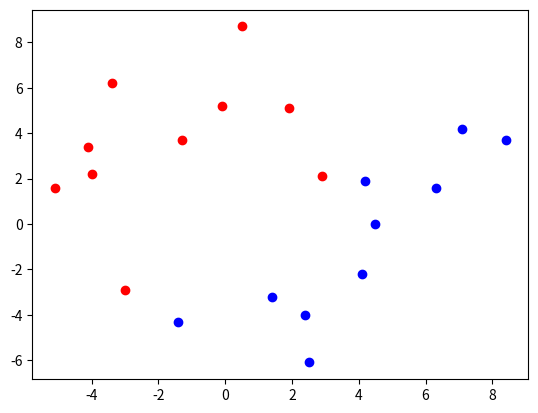

Reproduce this figure in Python.
#!/usr/bin/python3
# coding=utf-8

import numpy as np
import matplotlib.pyplot as plt

# constant values
omega1 = np.array([
                    [0.1, 1.1],
                    [6.8, 7.1],
                    [-3.5, -4.1],
                    [2.0, 2.7],
                    [4.1, 2.8],
                    [3.1, 5.0],
                    [-0.8, -1.3],
                    [0.9, 1.2],
                    [5.0, 6.4],
                    [3.9, 4.0]
                    ])
omega2 = np.array([
                    [7.1, 4.2],
                    [-1.4, -4.3],
                    [4.5, 0.0],
                    [6.3, 1.6],
                    [4.2, 1.9],
                    [1.4, -3.2],
                    [2.4, -4.0],
                    [2.5, -6.1],
                    [8.4, 3.7],
                    [4.1, -2.2]
                    ])
omega3 = np.array([
                    [-3.0, -2.9],
                    [0.5, 8.7],
                    [2.9, 2.1],
                    [-0.1, 5.2],
                    [-4.0, 2.2],
                    [-1.3, 3.7],
                    [-3.4, 6.2],
                    [-4.1, 3.4],
                    [-5.1, 1.6],
                    [1.9, 5.1]
                    ])
omega4 = np.array([
                    [-2.0, 8.4],
                    [-8.9, 0.2],
                    [-4.2, 7.7],
                    [-8.5, -3.2],
                    [-6.7, -4.0],
                    [-0.5, -9.2],
                    [-5.3, -6.7],
                    [-8.7, -6.4],
                    [-7.1, -9.7],
                    [-8.0, -6.3]
                    ]) 
origin = [0,0,0]

def eta(k):
    return 0.5

def rand_start(n):
    return [np.random.uniform() for i in range(n)]

def get_init_b(n):
    return [0.1 for i in range(n)]

def Ho_Kashyap(s1, s2, a_start, b_start, k_max, b_min):
    s = [[1,x[0],x[1]] for x in s1]
    s.extend([[-1,-x[0],-x[1]] for x in s2])
    Y = np.matrix(s)
    Y_inv = np.linalg.pinv(Y)
    a = np.matrix(a_start).T
    b = np.matrix(b_start).T
    all_e = []
    split_able = False
    for k in range(1, k_max+1):
        # inpu = input("interation")
        e = Y * a - b
        # all_e.append((e.T * e)[0,0])
        # print(cnt)
        if(np.max(np.abs(e)) < b_min):
            split_able = True
            break
        e_plus = e
        e_plus[e < 0] = 0
        b = b + (2 * eta(k)) * e_plus
        a = Y_inv * b
    print(split_able)
    return [a[0,0],a[1,0],a[2,0]]

if __name__ == '__main__':
    k_max = 10000
    start_a = rand_start(3)
    start_b = get_init_b(len(omega1)+len(omega3))
    b_min = 1E-5
    # omega 1 and omega 3
    a = ll_E_1 = Ho_Kashyap(omega1, omega3,
        start_a, start_b, k_max, b_min)
    print(a)
    x = np.linspace(-10, 10)
    print(x)
    y = [-(a[1] * xi + a[0]) / a[2] for xi in x]
    print(y)
    x_1 = [x[0] for x in omega3]
    y_1 = [x[1] for x in omega3]

    x_2 = [x[0] for x in omega2]
    y_2 = [x[1] for x in omega2]

    plt.scatter(x_1, y_1, color='r')
    plt.scatter(x_2, y_2, color='b')
    # plt.plot(x, y, color='g')
    plt.show()